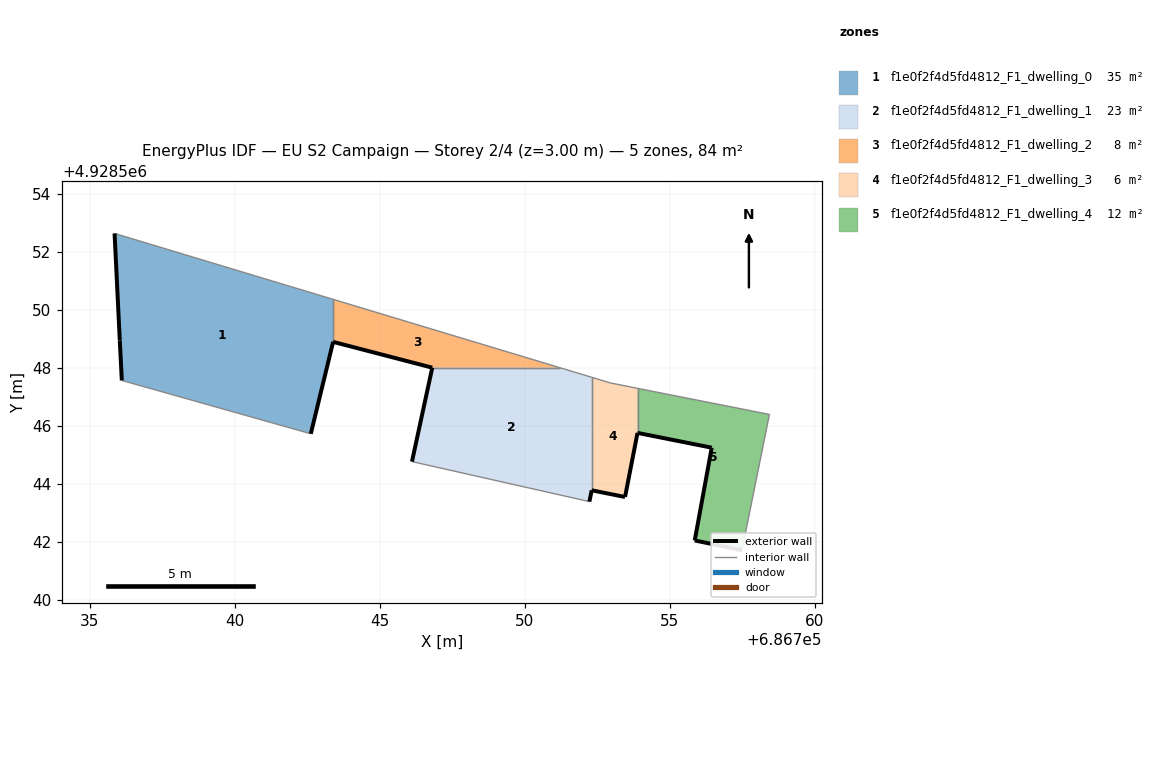
=== STOREY PLAN SPEC (per zone: floor XY polygon, exterior-wall plan segments, windows/doors) ===
zone 1: f1e0f2f4d5fd4812_F1_dwelling_0  (35.2 m²)
  floor: (686743.39, 4928550.36) (686743.39, 4928548.90) (686742.62, 4928545.73) (686736.10, 4928547.57) (686736.03, 4928548.95) (686735.85, 4928552.64)
  exterior wall: (686735.85, 4928552.64) – (686736.03, 4928548.95)  [3.7 m]
  exterior wall: (686736.03, 4928548.95) – (686736.10, 4928547.57)  [1.4 m]
  exterior wall: (686742.62, 4928545.73) – (686743.39, 4928548.90)  [3.3 m]
  interior walls: 3
zone 2: f1e0f2f4d5fd4812_F1_dwelling_1  (23.1 m²)
  floor: (686752.31, 4928547.67) (686752.31, 4928543.78) (686752.23, 4928543.39) (686746.11, 4928544.77) (686746.81, 4928548.01) (686751.21, 4928548.01)
  exterior wall: (686746.81, 4928548.01) – (686746.11, 4928544.77)  [3.3 m]
  exterior wall: (686752.23, 4928543.39) – (686752.31, 4928543.78)  [0.4 m]
  interior walls: 4
zone 3: f1e0f2f4d5fd4812_F1_dwelling_2  (7.7 m²)
  floor: (686751.21, 4928548.01) (686746.81, 4928548.01) (686743.39, 4928548.90) (686743.39, 4928550.36)
  exterior wall: (686743.39, 4928548.90) – (686746.81, 4928548.01)  [3.5 m]
  interior walls: 3
zone 4: f1e0f2f4d5fd4812_F1_dwelling_3  (5.6 m²)
  floor: (686753.89, 4928547.29) (686753.89, 4928545.76) (686753.46, 4928543.55) (686752.31, 4928543.78) (686752.31, 4928547.67) (686752.96, 4928547.48)
  exterior wall: (686752.31, 4928543.78) – (686753.46, 4928543.55)  [1.2 m]
  exterior wall: (686753.46, 4928543.55) – (686753.89, 4928545.76)  [2.3 m]
  interior walls: 4
zone 5: f1e0f2f4d5fd4812_F1_dwelling_4  (12.3 m²)
  floor: (686758.44, 4928546.39) (686757.49, 4928541.71) (686755.86, 4928542.05) (686756.45, 4928545.25) (686753.89, 4928545.76) (686753.89, 4928547.29)
  exterior wall: (686753.89, 4928545.76) – (686756.45, 4928545.25)  [2.6 m]
  exterior wall: (686756.45, 4928545.25) – (686755.86, 4928542.05)  [3.3 m]
  exterior wall: (686755.86, 4928542.05) – (686757.49, 4928541.71)  [1.7 m]
  interior walls: 3

=== DERIVED (storey summary) ===
Building: EU S2 Campaign
Storey: 2 of 4  (floor level z = 3.00 m)
Storey gross floor area: 83.9 m²
Zones on this storey: 5
  - f1e0f2f4d5fd4812_F1_dwelling_0: floor 35.2 m²; exterior wall 8.3 m (25.0 m²); WWR 0.0%
  - f1e0f2f4d5fd4812_F1_dwelling_1: floor 23.1 m²; exterior wall 3.7 m (11.1 m²); WWR 0.0%
  - f1e0f2f4d5fd4812_F1_dwelling_2: floor 7.7 m²; exterior wall 3.5 m (10.6 m²); WWR 0.0%
  - f1e0f2f4d5fd4812_F1_dwelling_3: floor 5.6 m²; exterior wall 3.4 m (10.3 m²); WWR 0.0%
  - f1e0f2f4d5fd4812_F1_dwelling_4: floor 12.3 m²; exterior wall 7.5 m (22.6 m²); WWR 0.0%
Zone adjacency (shared interzone walls):
  - f1e0f2f4d5fd4812_F1_dwelling_0 ↔ f1e0f2f4d5fd4812_F1_dwelling_2
  - f1e0f2f4d5fd4812_F1_dwelling_1 ↔ f1e0f2f4d5fd4812_F1_dwelling_2
  - f1e0f2f4d5fd4812_F1_dwelling_1 ↔ f1e0f2f4d5fd4812_F1_dwelling_3
  - f1e0f2f4d5fd4812_F1_dwelling_3 ↔ f1e0f2f4d5fd4812_F1_dwelling_4